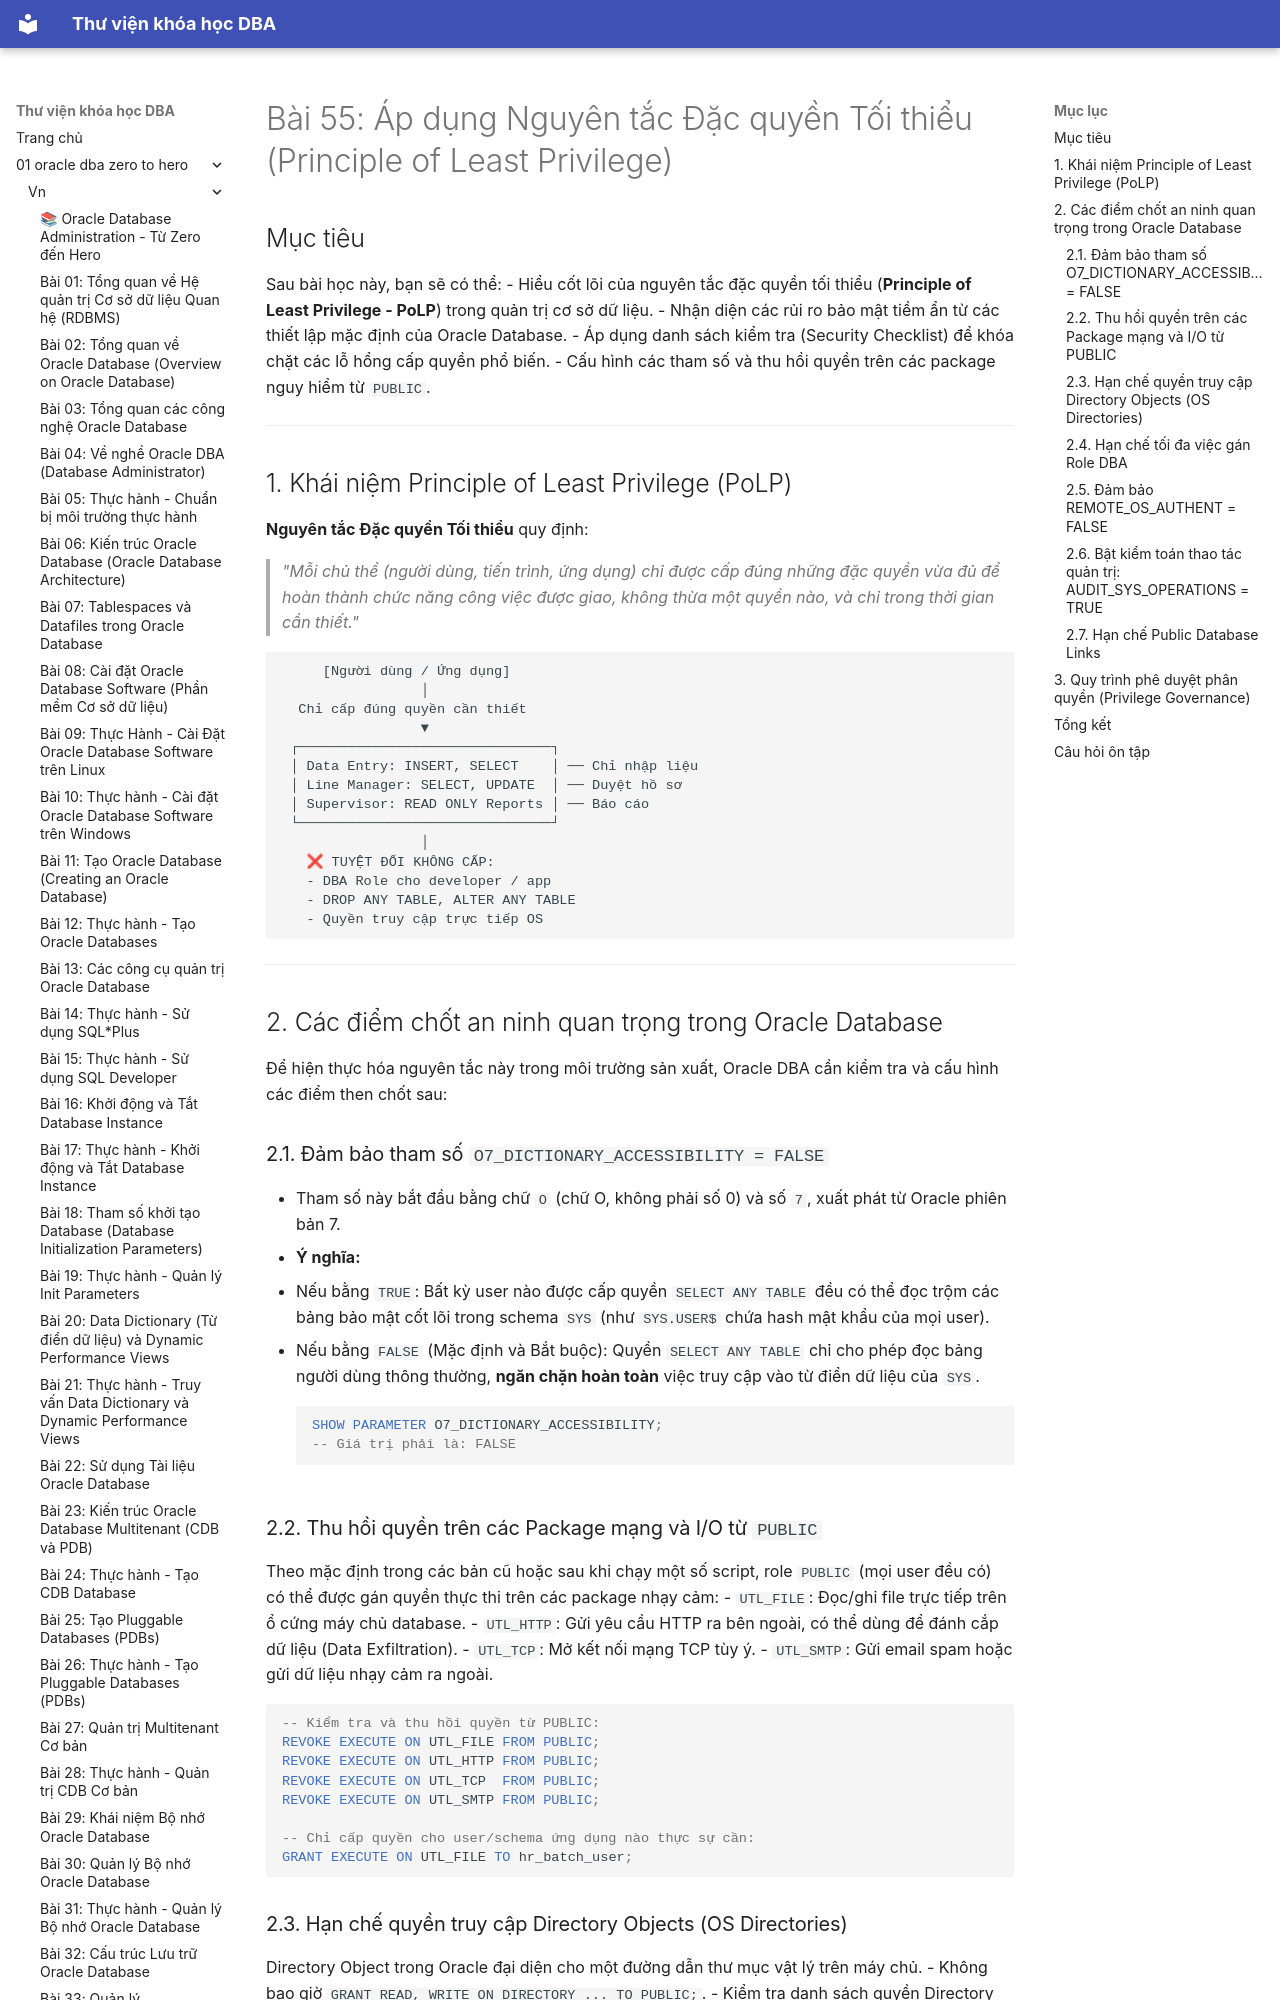

repository: quochuyag/MkDocs_local · page: 01-oracle-dba-zero-to-hero/vn/055-nguyen-tac-least-privileges/index.html · generator: mkdocs

---
title: 'Bài 55: Áp dụng Nguyên tắc Đặc quyền Tối thiểu (Principle of Least Privilege)'
course: 01-oracle-dba-zero-to-hero
source: Oracle-Database-Administration-from-Zero-to-Hero/VN/55-nguyen-tac-least-privileges.md
---

# Bài 55: Áp dụng Nguyên tắc Đặc quyền Tối thiểu (Principle of Least Privilege)

## Mục tiêu
Sau bài học này, bạn sẽ có thể:
- Hiểu cốt lõi của nguyên tắc đặc quyền tối thiểu (**Principle of Least Privilege - PoLP**) trong quản trị cơ sở dữ liệu.
- Nhận diện các rủi ro bảo mật tiềm ẩn từ các thiết lập mặc định của Oracle Database.
- Áp dụng danh sách kiểm tra (Security Checklist) để khóa chặt các lỗ hổng cấp quyền phổ biến.
- Cấu hình các tham số và thu hồi quyền trên các package nguy hiểm từ `PUBLIC`.

---

## 1. Khái niệm Principle of Least Privilege (PoLP)

**Nguyên tắc Đặc quyền Tối thiểu** quy định:
> *"Mỗi chủ thể (người dùng, tiến trình, ứng dụng) chỉ được cấp đúng những đặc quyền vừa đủ để hoàn thành chức năng công việc được giao, không thừa một quyền nào, và chỉ trong thời gian cần thiết."*

```
     [Người dùng / Ứng dụng]
                 │
  Chỉ cấp đúng quyền cần thiết
                 ▼
 ┌───────────────────────────────┐
 │ Data Entry: INSERT, SELECT    │ ── Chỉ nhập liệu
 │ Line Manager: SELECT, UPDATE  │ ── Duyệt hồ sơ
 │ Supervisor: READ ONLY Reports │ ── Báo cáo
 └───────────────────────────────┘
                 │
   ❌ TUYỆT ĐỐI KHÔNG CẤP:
   - DBA Role cho developer / app
   - DROP ANY TABLE, ALTER ANY TABLE
   - Quyền truy cập trực tiếp OS
```

---

## 2. Các điểm chốt an ninh quan trọng trong Oracle Database

Để hiện thực hóa nguyên tắc này trong môi trường sản xuất, Oracle DBA cần kiểm tra và cấu hình các điểm then chốt sau:
